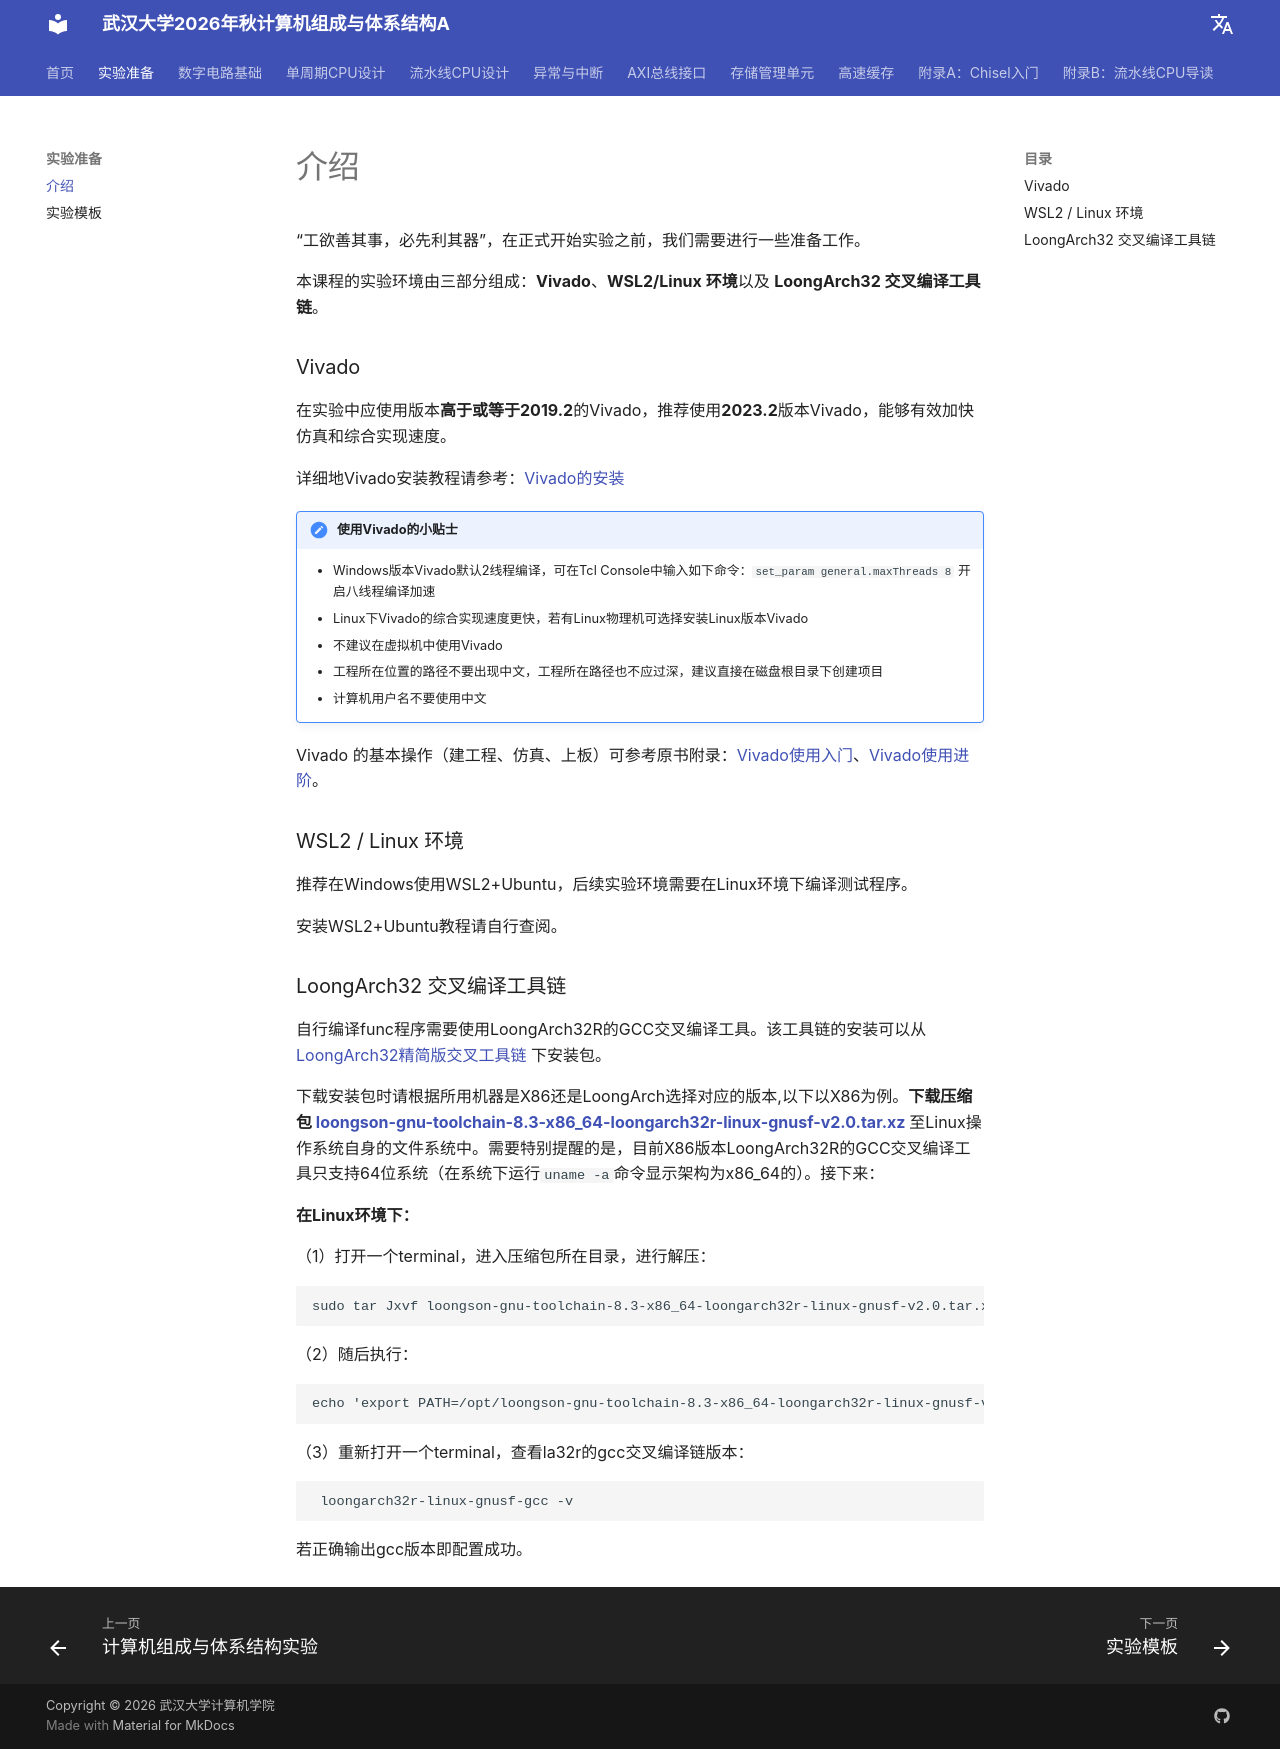

repository: codexp-whu/cod-exp · page: pre/介绍/index.html · generator: mkdocs

“工欲善其事，必先利其器”，在正式开始实验之前，我们需要进行一些准备工作。

本课程的实验环境由三部分组成：**Vivado**、**WSL2/Linux 环境**以及 **LoongArch32 交叉编译工具链**。

### Vivado

在实验中应使用版本**高于或等于2019.2**的Vivado，推荐使用**2023.2**版本Vivado，能够有效加快仿真和综合实现速度。

详细地Vivado安装教程请参考：[Vivado的安装](https://bookdown.org/loongson/_book3/appendix-vivado-install.html)

!!! note "使用Vivado的小贴士"
    - Windows版本Vivado默认2线程编译，可在Tcl Console中输入如下命令：`set_param  general.maxThreads 8` 开启八线程编译加速
    - Linux下Vivado的综合实现速度更快，若有Linux物理机可选择安装Linux版本Vivado
    - 不建议在虚拟机中使用Vivado
    - 工程所在位置的路径不要出现中文，工程所在路径也不应过深，建议直接在磁盘根目录下创建项目
    - 计算机用户名不要使用中文

Vivado 的基本操作（建工程、仿真、上板）可参考原书附录：[Vivado使用入门](https://bookdown.org/loongson/_book3/appendix-vivado-startup.html)、[Vivado使用进阶](https://bookdown.org/loongson/_book3/appendix-vivado-advanced-usage.html)。

### WSL2 / Linux 环境

推荐在Windows使用WSL2+Ubuntu，后续实验环境需要在Linux环境下编译测试程序。

安装WSL2+Ubuntu教程请自行查阅。

### LoongArch32 交叉编译工具链
自行编译func程序需要使用LoongArch32R的GCC交叉编译工具。该工具链的安装可以从 [LoongArch32精简版交叉工具链](https://gitee.com/loongson-edu/la32r-toolchains/releases) 下安装包。

下载安装包时请根据所用机器是X86还是LoongArch选择对应的版本,以下以X86为例。**下载压缩包 [loongson-gnu-toolchain-8.3-x86_64-loongarch32r-linux-gnusf-v2.0.tar.xz](https://gitee.com/loongson-edu/la32r-toolchains/releases/download/v0.0.3/loongson-gnu-toolchain-8.3-x86_64-loongarch32r-linux-gnusf-v2.0.tar.xz) **至Linux操作系统自身的文件系统中。需要特别提醒的是，目前X86版本LoongArch32R的GCC交叉编译工具只支持64位系统（在系统下运行`uname -a`命令显示架构为x86_64的）。接下来：

**在Linux环境下：**

（1）打开一个terminal，进入压缩包所在目录，进行解压：
```
sudo tar Jxvf loongson-gnu-toolchain-8.3-x86_64-loongarch32r-linux-gnusf-v2.0.tar.xz -C /opt/
```

（2）随后执行：
```
echo 'export PATH=/opt/loongson-gnu-toolchain-8.3-x86_64-loongarch32r-linux-gnusf-v2.0/bin/:$PATH' >> ~/.bashrc && source ~/.bashrc && echo $PATH
```
（3）重新打开一个terminal，查看la32r的gcc交叉编译链版本：
```
 loongarch32r-linux-gnusf-gcc -v
```
若正确输出gcc版本即配置成功。

    
